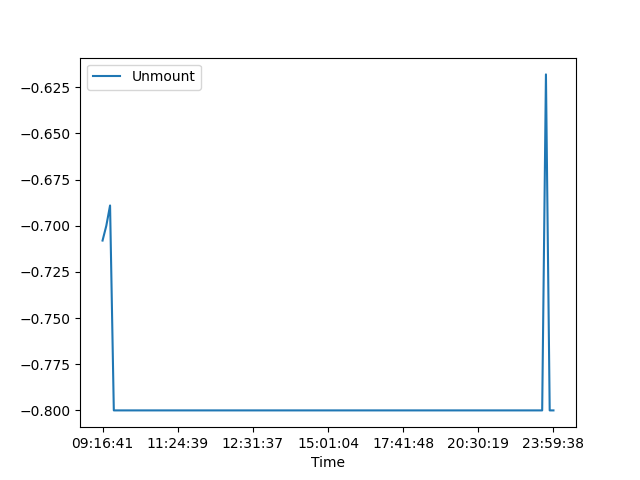

Data behind this chart, as committed beside it:
, Date, Time, Unmount
0, 19/03/21, 09:16:41, -0.708
1, 19/03/21, 09:23:18, -0.7
2, 19/03/21, 09:40:27, -0.689
3, 19/03/21, 09:58:39, -0.8
4, 19/03/21, 10:12:39, -0.8
5, 19/03/21, 10:25:48, -0.8
6, 19/03/21, 10:35:30, -0.8
7, 19/03/21, 10:38:29, -0.8
8, 19/03/21, 10:41:02, -0.8
9, 19/03/21, 10:43:29, -0.8
10, 19/03/21, 10:45:50, -0.8
11, 19/03/21, 10:48:29, -0.8
12, 19/03/21, 10:51:39, -0.8
13, 19/03/21, 10:53:36, -0.8
14, 19/03/21, 10:55:40, -0.8
15, 19/03/21, 10:57:49, -0.8
16, 19/03/21, 10:59:54, -0.8
17, 19/03/21, 11:02:37, -0.8
18, 19/03/21, 11:05:11, -0.8
19, 19/03/21, 11:22:42, -0.8
20, 19/03/21, 11:24:39, -0.8
21, 19/03/21, 11:26:34, -0.8
22, 19/03/21, 11:28:29, -0.8
23, 19/03/21, 11:30:35, -0.8
24, 19/03/21, 11:32:57, -0.8
25, 19/03/21, 11:36:09, -0.8
26, 19/03/21, 11:39:53, -0.8
27, 19/03/21, 11:47:03, -0.8
28, 19/03/21, 11:53:27, -0.8
29, 19/03/21, 11:56:36, -0.8
30, 19/03/21, 12:00:22, -0.8
31, 19/03/21, 12:03:25, -0.8
32, 19/03/21, 12:05:50, -0.8
33, 19/03/21, 12:07:55, -0.8
34, 19/03/21, 12:10:40, -0.8
35, 19/03/21, 12:15:04, -0.8
36, 19/03/21, 12:18:28, -0.8
37, 19/03/21, 12:24:00, -0.8
38, 19/03/21, 12:26:24, -0.8
39, 19/03/21, 12:29:32, -0.8
40, 19/03/21, 12:31:37, -0.8
41, 19/03/21, 12:34:05, -0.8
42, 19/03/21, 12:47:58, -0.8
43, 19/03/21, 12:50:41, -0.8
44, 19/03/21, 12:53:21, -0.8
45, 19/03/21, 12:56:08, -0.8
46, 19/03/21, 12:58:30, -0.8
47, 19/03/21, 14:37:51, -0.8
48, 19/03/21, 14:39:41, -0.8
49, 19/03/21, 14:41:29, -0.8
50, 19/03/21, 14:43:14, -0.8
51, 19/03/21, 14:45:04, -0.8
52, 19/03/21, 14:46:53, -0.8
53, 19/03/21, 14:48:41, -0.8
54, 19/03/21, 14:50:27, -0.8
55, 19/03/21, 14:52:11, -0.8
56, 19/03/21, 14:53:58, -0.8
57, 19/03/21, 14:55:42, -0.8
58, 19/03/21, 14:57:27, -0.8
59, 19/03/21, 14:59:16, -0.8
... 61 more rows
